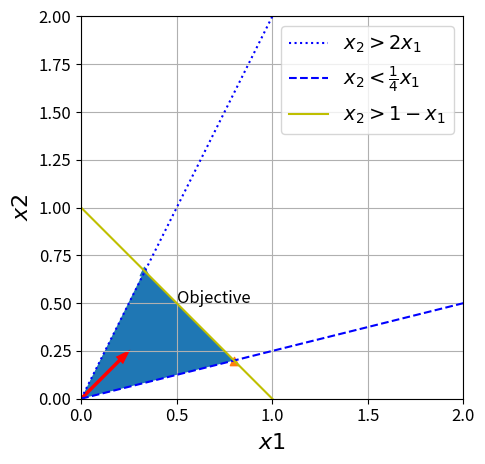

This figure's Python source:
import numpy as np
import matplotlib.pyplot as plt
import matplotlib

matplotlib.rcParams.update({'font.size': 12})

x = np.linspace(0, 10, 100)
x1 = []
for i in range(100):
    x1.append(3)
y1 = np.linspace(0, 10, 100)
f1 = 2*x
f2 = (1/4)*x
f3 = 1-x


# вказуємо в аргументі label текст легенди 
plt.plot(x, f1, ':b', label='$x_2>2x_1$')
plt.plot(x, f2, '--b', label='$x_2<\\frac{1}{4}x_1$')
plt.plot(x, f3, 'y', label='$x_2>1-x_1$')


plt.xlabel(r'$x1$', fontsize=16)
plt.ylabel(r'$x2$', fontsize=16)

plt.xlim([0, 2])
plt.ylim([0, 2])




polygon_2 = matplotlib.patches.Polygon([(0, 0),
                                            (0.33, 0.67),
                                            (0.8, 0.2),
                                            (0, 0)],
                                           fill='blue',
                                           closed=True)
axes = plt.gca()
axes.set_aspect("equal")
axes.add_patch(polygon_2)
# plt.text(-1.0, -0.1, "Polygon", horizontalalignment="center")
plt.scatter(0.33, 0.67, marker='^')
plt.scatter(0.8, 0.2, marker='^')
plt.scatter(0, 0, marker='^')

plt.arrow (x= 0 , y= 0 , dx=0.2 , dy= 0.2 , facecolor= 'red',edgecolor= 'none', width= .018 )
plt.annotate('Objective', xy = (0.5, 0.5)) 

# виводимо легенду
plt.legend(fontsize=14)
plt.grid()
plt.tight_layout()
plt.show()
